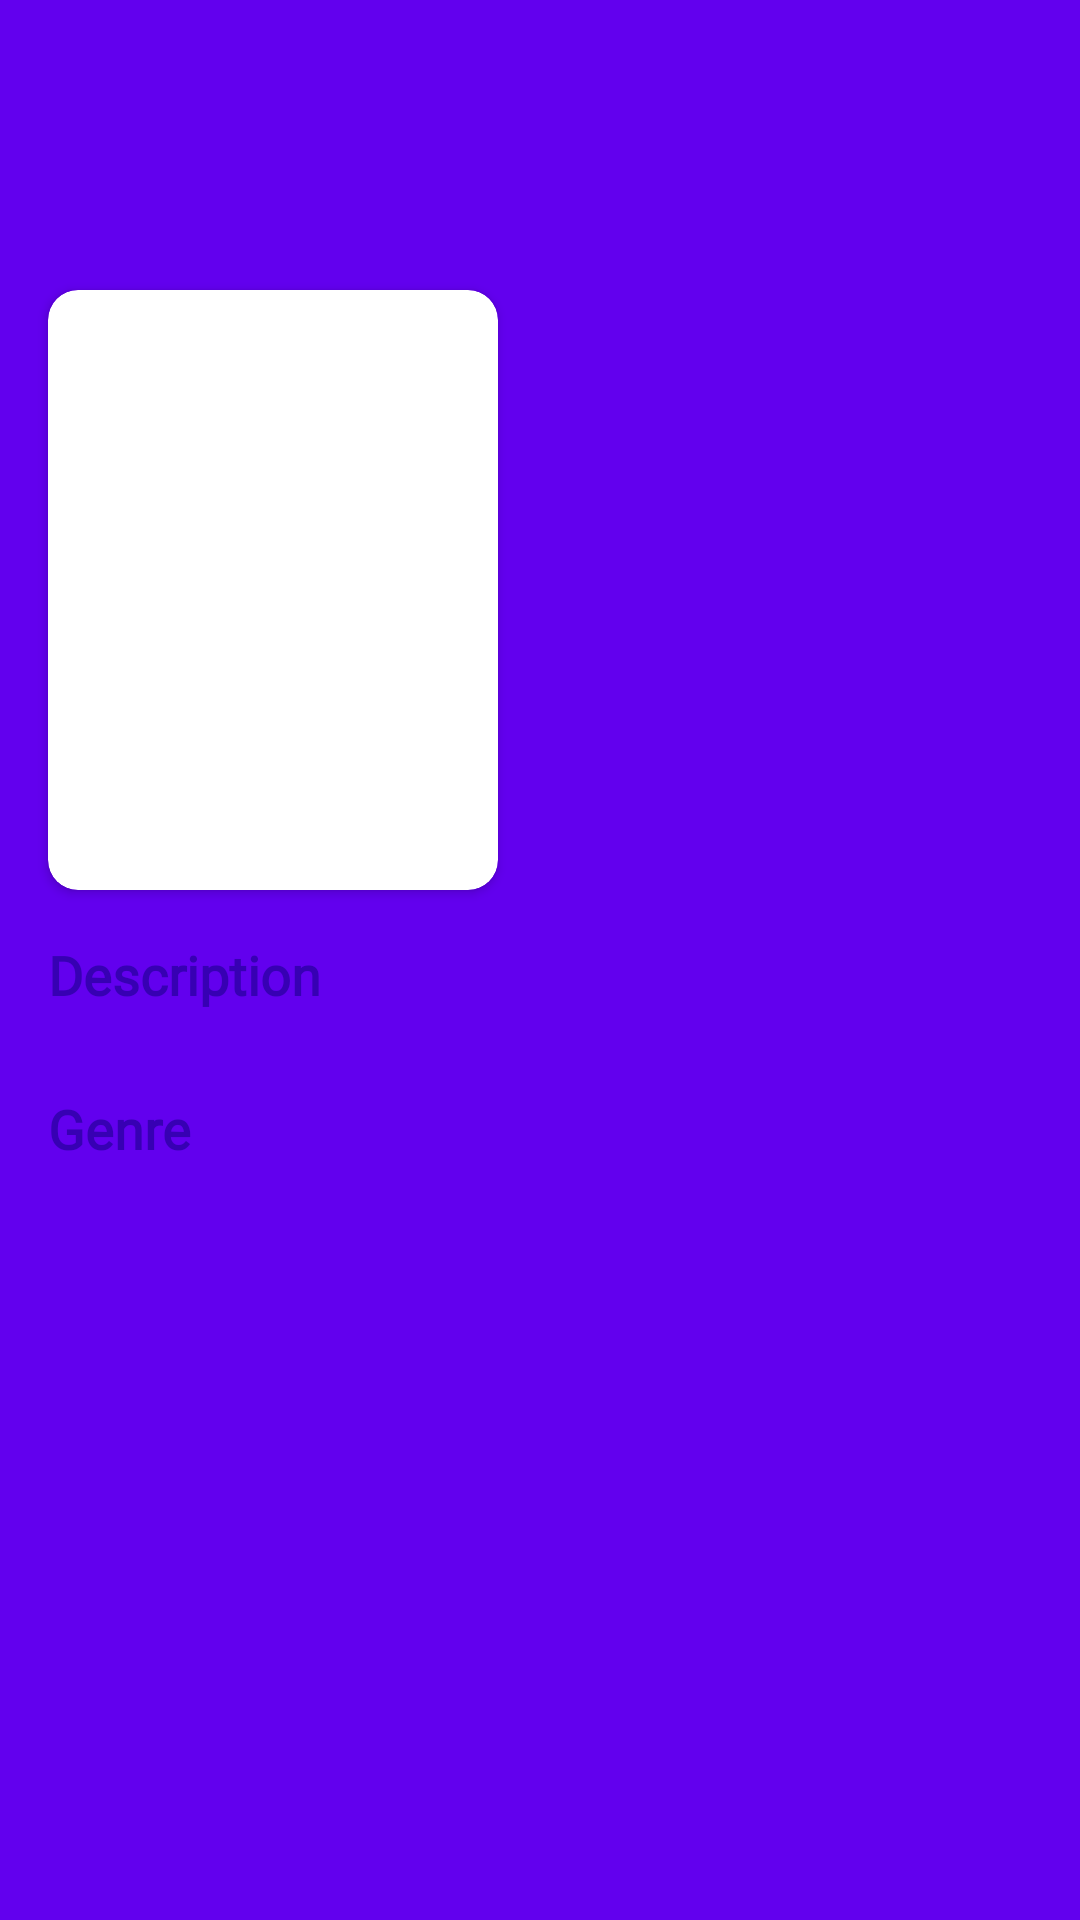

Android layout source for this screen:
<!-- AndroidManifest.xml: activity theme ActionBar -->
<!-- res/layout/activity_detail.xml -->
<?xml version="1.0" encoding="utf-8"?>
<androidx.constraintlayout.widget.ConstraintLayout xmlns:android="http://schemas.android.com/apk/res/android"
    xmlns:app="http://schemas.android.com/apk/res-auto"
    xmlns:tools="http://schemas.android.com/tools"
    android:layout_width="match_parent"
    android:layout_height="match_parent"
    android:background="@color/colorPrimary">

    <ImageView
        android:id="@+id/img_item_preview"
        android:layout_width="match_parent"
        android:layout_height="200dp"
        android:contentDescription="@string/image_preview"
        android:scaleType="center"
        app:layout_constraintEnd_toEndOf="parent"
        app:layout_constraintStart_toStartOf="parent"
        app:layout_constraintTop_toTopOf="parent"
        tools:src="@color/colorAccent" />

    <ImageView
        android:id="@+id/imageView"
        android:layout_width="match_parent"
        android:layout_height="200dp"
        android:contentDescription="@string/image_preview_darker"
        android:src="@drawable/bg_item"
        app:layout_constraintBottom_toBottomOf="parent"
        app:layout_constraintEnd_toEndOf="parent"
        app:layout_constraintStart_toStartOf="parent"
        app:layout_constraintTop_toTopOf="parent"
        app:layout_constraintVertical_bias="0.0" />

    <androidx.cardview.widget.CardView
        android:id="@+id/cardView"
        android:layout_width="150dp"
        android:layout_height="200dp"
        android:layout_marginStart="16dp"
        app:cardCornerRadius="10dp"
        app:layout_constraintBottom_toBottomOf="parent"
        app:layout_constraintEnd_toEndOf="parent"
        app:layout_constraintHorizontal_bias="0.0"
        app:layout_constraintStart_toStartOf="parent"
        app:layout_constraintTop_toTopOf="parent"
        app:layout_constraintVertical_bias="0.22000003">

        <ImageView
            android:id="@+id/img_item_photo"
            android:layout_width="match_parent"
            android:layout_height="match_parent"
            android:contentDescription="@string/image_preview"
            android:scaleType="center" />
    </androidx.cardview.widget.CardView>

    <TextView
        android:id="@+id/tv_title"
        android:layout_width="wrap_content"
        android:layout_height="wrap_content"
        android:layout_marginStart="16dp"
        android:layout_marginTop="8dp"
        android:layout_marginEnd="16dp"
        android:fontFamily="@font/montserrat"
        android:gravity="start"
        android:maxWidth="200dp"
        android:maxLines="2"
        android:textColor="@android:color/white"
        android:textSize="16sp"
        app:layout_constraintBottom_toBottomOf="parent"
        app:layout_constraintEnd_toEndOf="@+id/img_item_preview"
        app:layout_constraintHorizontal_bias="0.0"
        app:layout_constraintStart_toEndOf="@+id/cardView"
        app:layout_constraintTop_toBottomOf="@+id/img_item_preview"
        app:layout_constraintVertical_bias="0.0"
        tools:text="@string/title" />

    <TextView
        android:id="@+id/tv_realase_date"
        android:layout_width="wrap_content"
        android:layout_height="wrap_content"
        android:fontFamily="@font/montserrat"
        android:textColor="@android:color/white"
        android:textSize="14sp"
        app:layout_constraintEnd_toEndOf="parent"
        app:layout_constraintHorizontal_bias="0.0"
        app:layout_constraintStart_toStartOf="@+id/tv_title"
        app:layout_constraintTop_toBottomOf="@+id/tv_title"
        tools:text="Realease Date" />

    <TextView
        android:id="@+id/textView"
        android:layout_width="wrap_content"
        android:layout_height="wrap_content"
        android:layout_marginStart="16dp"
        android:layout_marginTop="16dp"
        android:fontFamily="@font/montserrat"
        android:text="@string/description"
        android:textColor="@color/colorPrimaryDark"
        android:textSize="18sp"
        android:textStyle="bold"
        app:layout_constraintBottom_toBottomOf="parent"
        app:layout_constraintEnd_toEndOf="parent"
        app:layout_constraintHorizontal_bias="0.0"
        app:layout_constraintStart_toStartOf="parent"
        app:layout_constraintTop_toBottomOf="@+id/cardView"
        app:layout_constraintVertical_bias="0.0" />

    <TextView
        android:id="@+id/tv_desc"
        android:layout_width="match_parent"
        android:layout_height="wrap_content"
        android:layout_marginStart="16dp"
        android:layout_marginEnd="16dp"
        android:fontFamily="@font/montserrat"
        android:gravity="start"
        android:maxLines="10"
        android:textAlignment="textStart"
        android:textColor="@android:color/white"
        android:textSize="14sp"
        app:layout_constraintEnd_toEndOf="parent"
        app:layout_constraintHorizontal_bias="0.0"
        app:layout_constraintStart_toStartOf="@+id/textView"
        app:layout_constraintTop_toBottomOf="@+id/textView"
        tools:text="@string/description" />

    <TextView
        android:id="@+id/textView2"
        android:layout_width="wrap_content"
        android:layout_height="wrap_content"
        android:layout_marginTop="8dp"
        android:fontFamily="@font/montserrat"
        android:text="@string/genre"
        android:textColor="@color/colorPrimaryDark"
        android:textSize="18sp"
        android:textStyle="bold"
        app:layout_constraintEnd_toEndOf="@+id/tv_desc"
        app:layout_constraintHorizontal_bias="0.0"
        app:layout_constraintStart_toStartOf="@+id/textView"
        app:layout_constraintTop_toBottomOf="@+id/tv_desc" />

    <TextView
        android:id="@+id/tv_genre"
        android:layout_width="match_parent"
        android:layout_height="wrap_content"
        android:layout_marginStart="16dp"
        android:layout_marginEnd="16dp"
        app:layout_constraintEnd_toEndOf="parent"
        app:layout_constraintStart_toStartOf="@+id/textView2"
        app:layout_constraintTop_toBottomOf="@+id/textView2"
        tools:text="@string/genre"
        android:textAlignment="textStart"
        android:textColor="@android:color/white"
        android:textSize="14sp"
        android:fontFamily="@font/montserrat"
        android:maxLines="2"/>
</androidx.constraintlayout.widget.ConstraintLayout>
<!-- resources referenced by this layout -->
<resources>
  <string name="description">Description</string>
  <string name="genre">Genre</string>
  <string name="image_preview">Image Preview</string>
  <string name="image_preview_darker">image_preview_darker</string>
  <string name="title">Title</string>
  <style name="ActionBar" parent="Theme.AppCompat.Light.DarkActionBar">
          <item name="colorPrimary">@color/colorPrimary</item>
          <item name="colorPrimaryDark">@color/colorPrimaryDark</item>
      </style>
  <!-- not gathered from this repository: default colours our renderer supplied (Android Studio template values) -->
  <color name="colorPrimary">#FF6200EE</color>
  <color name="colorPrimaryDark">#FF3700B3</color>
  <color name="colorAccent">#FF03DAC5</color>
</resources>
